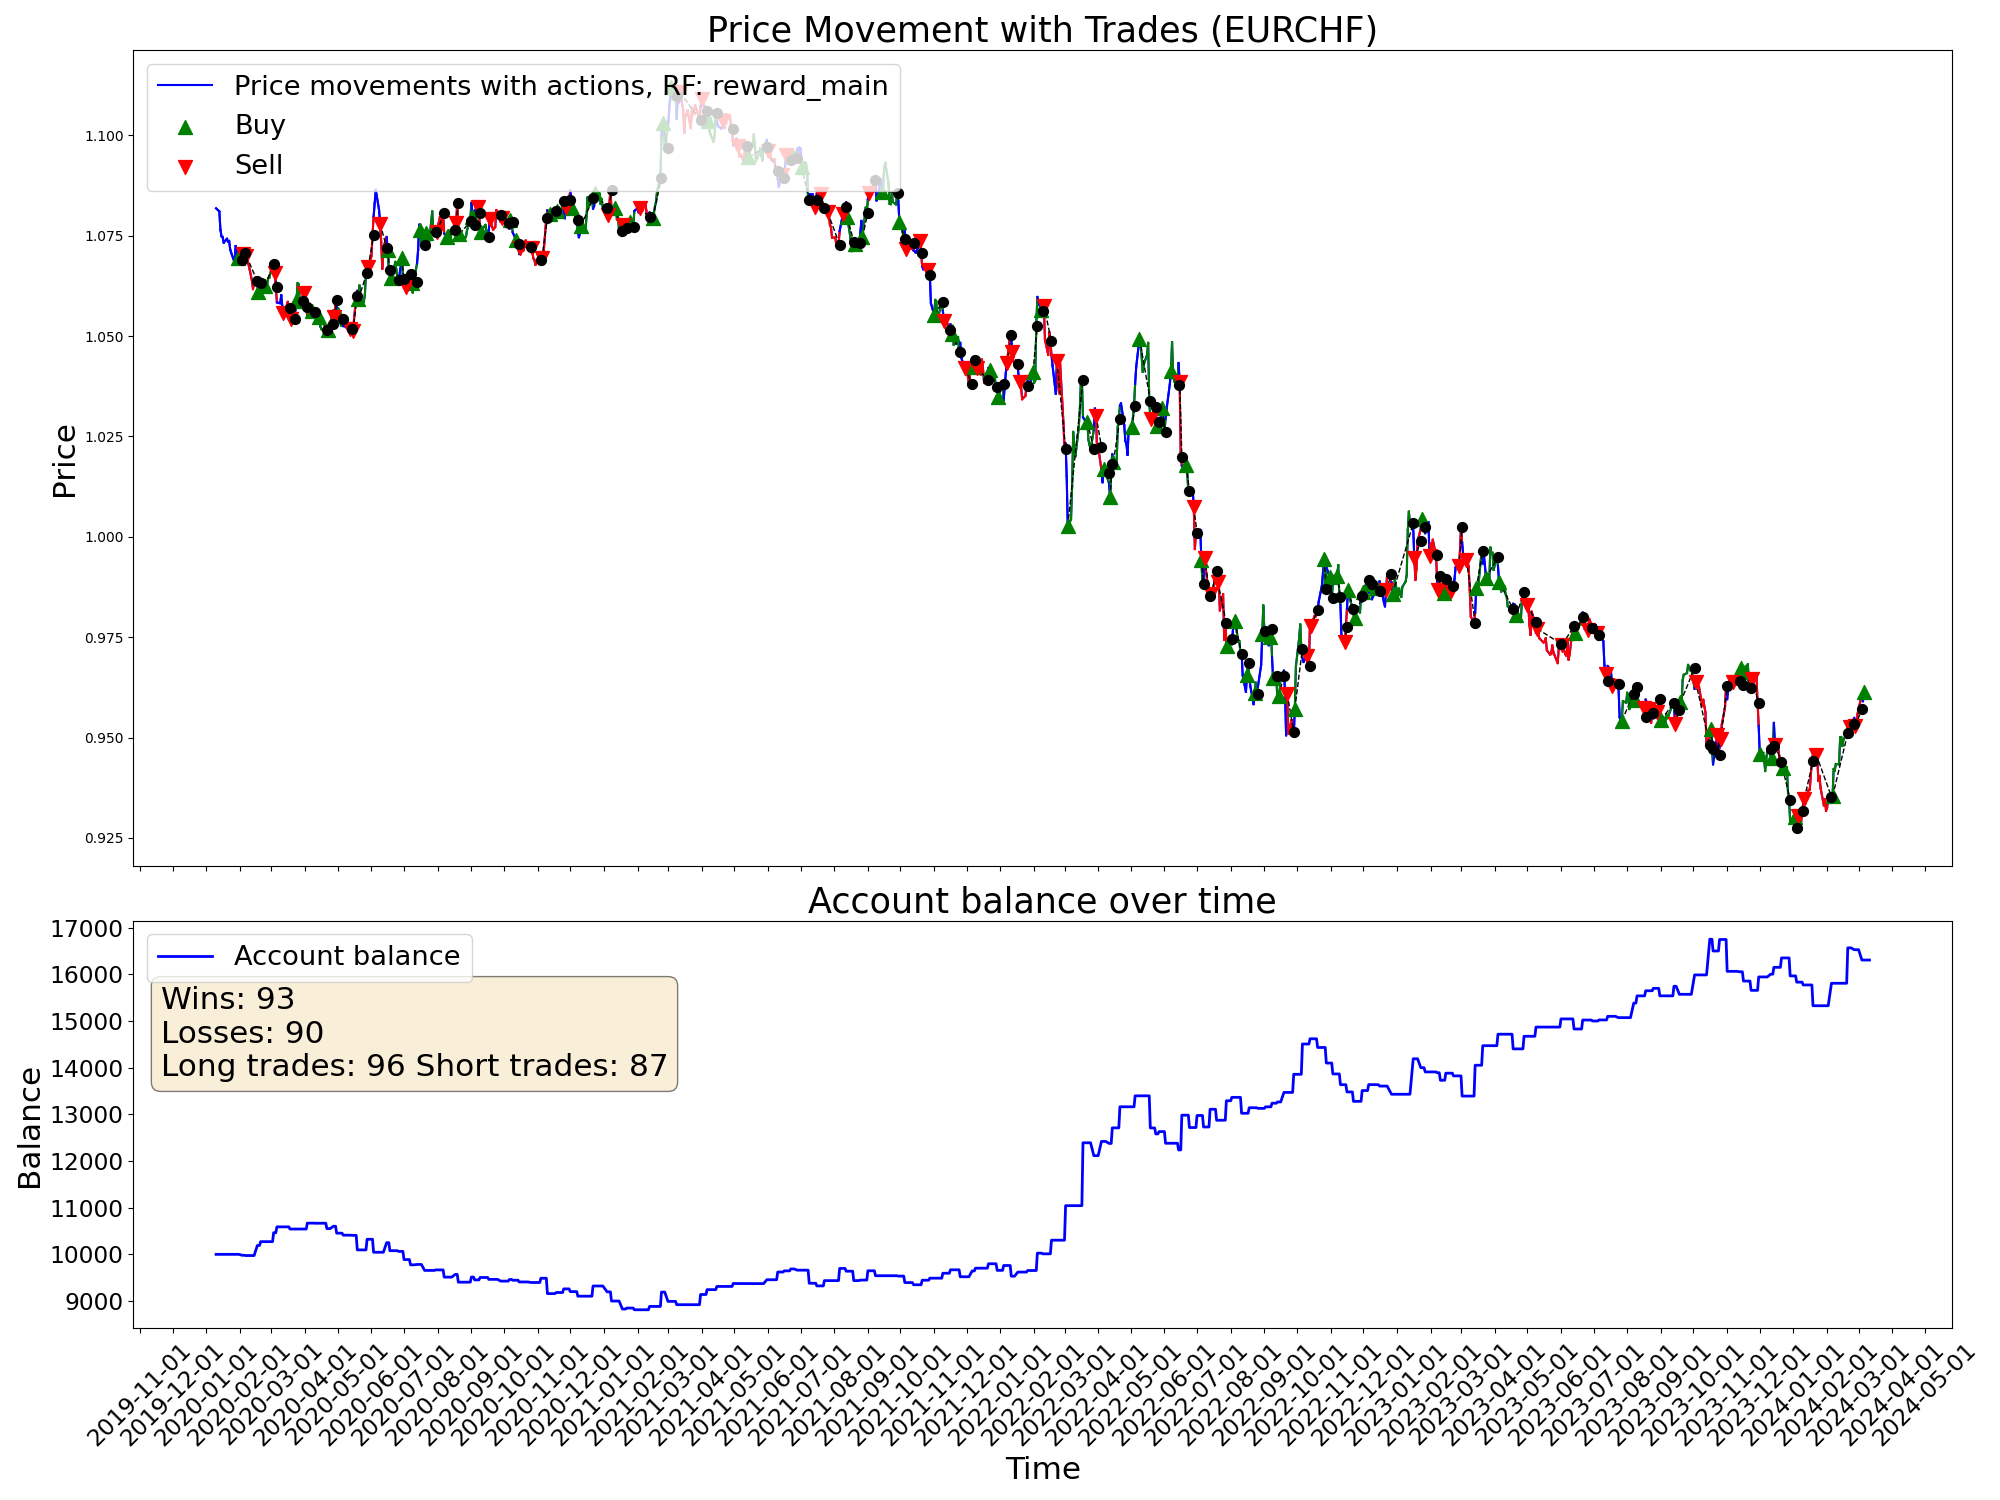

The data file committed next to this chart (first rows):
time, open, high, low, close, tick_volume, actDir, actRisk, eReward, eAccBalance, eWins, eLosses, pType, pOpenPrice, pSLPrice, pTPPrice, pProfit
2020-01-10, 1.081, 1.083, 1.08, 1.082, 33600, 0.0, 0.0, 0.0, 10000, 0, 0, 0, 0.0, 0.0, 0.0, 0.0
2020-01-13, 1.081, 1.083, 1.08, 1.081, 31740, 0.0, 0.0, 0.0, 10000, 0, 0, 0, 0.0, 0.0, 0.0, 0.0
2020-01-14, 1.08, 1.082, 1.076, 1.076, 39278, 0.0, 0.0, 0.0, 10000, 0, 0, 0, 0.0, 0.0, 0.0, 0.0
2020-01-15, 1.076, 1.078, 1.074, 1.075, 39689, 0.0, 0.0, 0.0, 10000, 0, 0, 0, 0.0, 0.0, 0.0, 0.0
2020-01-16, 1.075, 1.076, 1.073, 1.075, 36565, 0.0, 0.0, 0.0, 10000, 0, 0, 0, 0.0, 0.0, 0.0, 0.0
2020-01-17, 1.074, 1.076, 1.073, 1.073, 33214, 0.0, 0.0, 0.0, 10000, 0, 0, 0, 0.0, 0.0, 0.0, 0.0
2020-01-20, 1.073, 1.075, 1.073, 1.074, 22238, 0.0, 0.0, 0.0, 10000, 0, 0, 0, 0.0, 0.0, 0.0, 0.0
2020-01-21, 1.074, 1.075, 1.073, 1.074, 36227, 0.0, 0.0, 0.0, 10000, 0, 0, 0, 0.0, 0.0, 0.0, 0.0
2020-01-22, 1.073, 1.079, 1.073, 1.074, 36865, 0.0, 0.0, 0.0, 10000, 0, 0, 0, 0.0, 0.0, 0.0, 0.0
2020-01-23, 1.074, 1.075, 1.07, 1.072, 42441, 0.0, 0.0, 0.0, 10000, 0, 0, 0, 0.0, 0.0, 0.0, 0.0
2020-01-24, 1.071, 1.072, 1.07, 1.071, 34949, 0.0, 0.0, 0.0, 10000, 0, 0, 0, 0.0, 0.0, 0.0, 0.0
2020-01-27, 1.07, 1.072, 1.068, 1.068, 40731, 0.03467, 0.03467, 0.0, 10000, 0, 0, 0, 1.068, 1.078, 0.0, 0.0
2020-01-28, 1.068, 1.073, 1.067, 1.072, 30542, -0.2058, -0.2058, 0.0, 10000, 0, 0, 0, 1.068, 1.078, 0.0, 0.0
2020-01-29, 1.072, 1.074, 1.071, 1.072, 32374, 0.2371, 0.2371, 0.0, 10000, 0, 0, 0, 0.0, 0.0, 0.0, 0.0
2020-01-30, 1.072, 1.072, 1.068, 1.069, 43318, 1.0, 1.0, 0.0, 10000, 0, 0, 1, 1.069, 1.064, 0.0, 0.0
2020-01-31, 1.069, 1.071, 1.068, 1.069, 43896, 0.9206, 0.9206, 0.0, 10000, 0, 0, 1, 1.069, 1.064, 0.0, 0.0
2020-02-03, 1.068, 1.069, 1.066, 1.069, 43432, -1.0, -1.0, 0.0, 9980, 0, 1, 0, 0.0, 0.0, 0.0, -19.89
2020-02-04, 1.068, 1.072, 1.068, 1.071, 40335, -1.0, -1.0, 0.0, 9980, 0, 1, 2, 1.071, 1.08, 0.0, 0.0
2020-02-05, 1.07, 1.073, 1.069, 1.071, 43346, 0.04592, 0.04592, 0.0, 9980, 0, 1, 2, 1.071, 1.08, 0.0, 0.0
2020-02-06, 1.071, 1.072, 1.07, 1.07, 37089, 1.0, 1.0, 0.0, 9974, 0, 2, 0, 0.0, 0.0, 0.0, -5.83
2020-02-07, 1.07, 1.071, 1.068, 1.07, 43492, -0.8803, -0.8803, 0.0, 9974, 0, 2, 2, 1.07, 1.073, 0.0, 0.0
2020-02-10, 1.069, 1.071, 1.066, 1.066, 41473, -0.5735, -0.5735, 0.0, 9974, 0, 2, 2, 1.07, 1.073, 0.0, 0.0
2020-02-11, 1.066, 1.068, 1.065, 1.065, 38764, -0.5147, -0.5147, 0.0, 9974, 0, 2, 2, 1.07, 1.073, 0.0, 0.0
2020-02-12, 1.065, 1.066, 1.063, 1.064, 41481, 0.4663, 0.4663, 0.0, 9974, 0, 2, 2, 1.07, 1.073, 0.0, 0.0
2020-02-13, 1.064, 1.064, 1.061, 1.062, 44426, -0.7276, -0.7276, 0.0, 9974, 0, 2, 2, 1.07, 1.073, 0.0, 0.0
2020-02-14, 1.062, 1.065, 1.061, 1.064, 31089, 0.1344, 0.1344, 0.0, 9974, 0, 2, 2, 1.07, 1.073, 0.0, 0.0
2020-02-17, 1.064, 1.065, 1.063, 1.063, 23765, 0.6888, 0.6888, 0.0, 10190, 1, 2, 0, 0.0, 0.0, 0.0, 215.3
2020-02-18, 1.063, 1.063, 1.061, 1.061, 37504, 0.7079, 0.7079, 0.0, 10190, 1, 2, 1, 1.061, 1.058, 0.0, 0.0
2020-02-19, 1.061, 1.063, 1.061, 1.063, 36894, -0.4907, -0.4907, 0.0, 10190, 1, 2, 1, 1.061, 1.058, 0.0, 0.0
2020-02-20, 1.063, 1.063, 1.061, 1.061, 53205, -1.0, -1.0, 0.0, 10272, 2, 2, 0, 0.0, 0.0, 0.0, 82.32
2020-02-21, 1.061, 1.062, 1.061, 1.061, 47684, -0.3528, -0.3528, 0.0, 10272, 2, 2, 0, 1.063, 1.067, 0.0, 0.0
2020-02-24, 1.061, 1.063, 1.059, 1.062, 64290, 0.683, 0.683, 0.0, 10272, 2, 2, 1, 1.062, 1.054, 0.0, 0.0
2020-02-25, 1.062, 1.064, 1.059, 1.062, 72434, -0.1044, -0.1044, 0.0, 10272, 2, 2, 1, 1.062, 1.054, 0.0, 0.0
2020-02-26, 1.062, 1.064, 1.06, 1.063, 75500, 0.5225, 0.5225, 0.0, 10272, 2, 2, 1, 1.062, 1.054, 0.0, 0.0
2020-02-27, 1.063, 1.067, 1.062, 1.064, 90493, 0.6984, 0.6984, 0.0, 10272, 2, 2, 1, 1.062, 1.054, 0.0, 0.0
2020-02-28, 1.064, 1.066, 1.059, 1.065, 118476, 1.0, 1.0, 0.0, 10272, 2, 2, 1, 1.062, 1.054, 0.0, 0.0
2020-03-02, 1.064, 1.071, 1.063, 1.068, 104017, 0.7663, 0.7663, 0.0, 10272, 2, 2, 1, 1.062, 1.054, 0.0, 0.0
2020-03-03, 1.067, 1.071, 1.063, 1.068, 109876, -1.0, -1.0, 0.0, 10464, 3, 2, 0, 0.0, 0.0, 0.0, 192
2020-03-04, 1.068, 1.07, 1.062, 1.066, 68522, -0.6693, -0.6693, 0.0, 10464, 3, 2, 2, 1.066, 1.069, 0.0, 0.0
2020-03-05, 1.065, 1.068, 1.062, 1.062, 64838, 1.0, 1.0, 0.0, 10464, 3, 2, 2, 1.066, 1.069, 0.0, 0.0
2020-03-06, 1.062, 1.062, 1.058, 1.058, 123591, 1.0, 1.0, 0.0, 10589, 4, 2, 0, 0.0, 0.0, 0.0, 125.1
2020-03-09, 1.056, 1.064, 1.054, 1.058, 174397, -0.1464, -0.1464, 0.0, 10589, 4, 2, 0, 1.058, 1.061, 0.0, 0.0
2020-03-10, 1.058, 1.065, 1.057, 1.06, 161615, 0.0837, 0.0837, 0.0, 10589, 4, 2, 0, 1.058, 1.061, 0.0, 0.0
2020-03-11, 1.06, 1.061, 1.057, 1.057, 111542, 0.3767, 0.3767, 0.0, 10589, 4, 2, 0, 1.058, 1.061, 0.0, 0.0
2020-03-12, 1.057, 1.059, 1.054, 1.056, 170225, -1.0, -1.0, 0.0, 10589, 4, 2, 2, 1.056, 1.059, 0.0, 0.0
2020-03-13, 1.056, 1.062, 1.055, 1.056, 202217, -0.9058, -0.9058, 0.0, 10589, 4, 2, 2, 1.056, 1.059, 0.0, 0.0
2020-03-16, 1.056, 1.059, 1.054, 1.059, 212245, -0.3867, -0.3867, 0.0, 10589, 4, 2, 2, 1.056, 1.059, 0.0, 0.0
2020-03-17, 1.059, 1.061, 1.054, 1.057, 162519, -1.0, -1.0, 0.0, 10589, 4, 2, 2, 1.056, 1.059, 0.0, 0.0
2020-03-18, 1.057, 1.059, 1.053, 1.057, 177071, 1.0, 1.0, 0.0, 10542, 4, 3, 0, 0.0, 0.0, 0.0, -46.66
2020-03-19, 1.056, 1.06, 1.052, 1.054, 226430, -1.0, -1.0, 0.0, 10542, 4, 3, 2, 1.054, 1.057, 0.0, 0.0
2020-03-20, 1.054, 1.056, 1.052, 1.054, 224824, -1.0, -1.0, 0.0, 10542, 4, 3, 2, 1.054, 1.057, 0.0, 0.0
2020-03-23, 1.054, 1.06, 1.053, 1.056, 211452, 0.7744, 0.7744, 0.0, 10542, 4, 4, 0, 0.0, 0.0, 0.0, -0.72
2020-03-24, 1.056, 1.06, 1.055, 1.059, 158783, 0.7557, 0.7557, 0.0, 10542, 4, 4, 1, 1.059, 1.055, 0.0, 0.0
2020-03-25, 1.059, 1.064, 1.057, 1.063, 150909, -0.9697, -0.9697, 0.0, 10542, 4, 4, 1, 1.059, 1.055, 0.0, 0.0
2020-03-26, 1.063, 1.065, 1.061, 1.063, 172405, 0.2904, 0.2904, 0.0, 10542, 4, 4, 1, 1.059, 1.055, 0.0, 0.0
2020-03-27, 1.063, 1.064, 1.056, 1.059, 135430, 1.0, 1.0, 0.0, 10542, 4, 4, 1, 1.059, 1.055, 0.0, 0.0
2020-03-30, 1.058, 1.06, 1.055, 1.059, 108281, -0.9481, -0.9481, 0.0, 10542, 5, 4, 0, 0.0, 0.0, 0.0, 0.71
2020-03-31, 1.058, 1.062, 1.056, 1.061, 110384, -0.8558, -0.8558, 0.0, 10542, 5, 4, 2, 1.061, 1.068, 0.0, 0.0
2020-04-01, 1.06, 1.061, 1.056, 1.059, 86405, -0.9207, -0.9207, 0.0, 10542, 5, 4, 2, 1.061, 1.068, 0.0, 0.0
2020-04-02, 1.059, 1.059, 1.055, 1.057, 88691, 0.2593, 0.2593, 0.0, 10542, 5, 4, 2, 1.061, 1.068, 0.0, 0.0
... 1,022 more rows
